Run: headless pygame with SDL's dummy video driver; simulated clock (each Clock.tick advances the game by its frame time, no real sleeping); random seed 0; keys injected as events and as key.get_pressed() state; no mouse input.
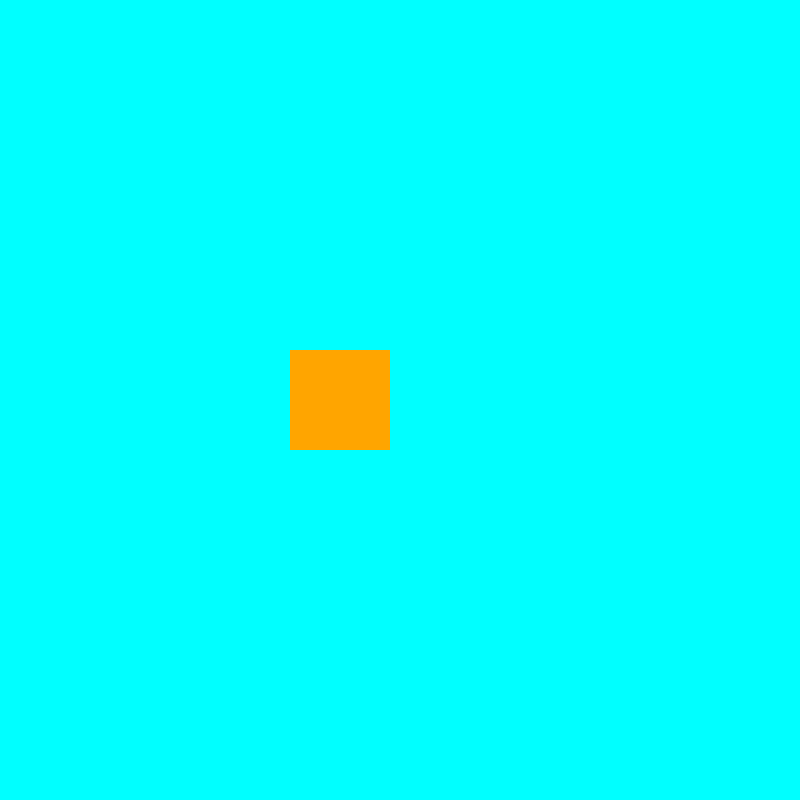
Frame 1 of 4 · flips 1–60 · no input
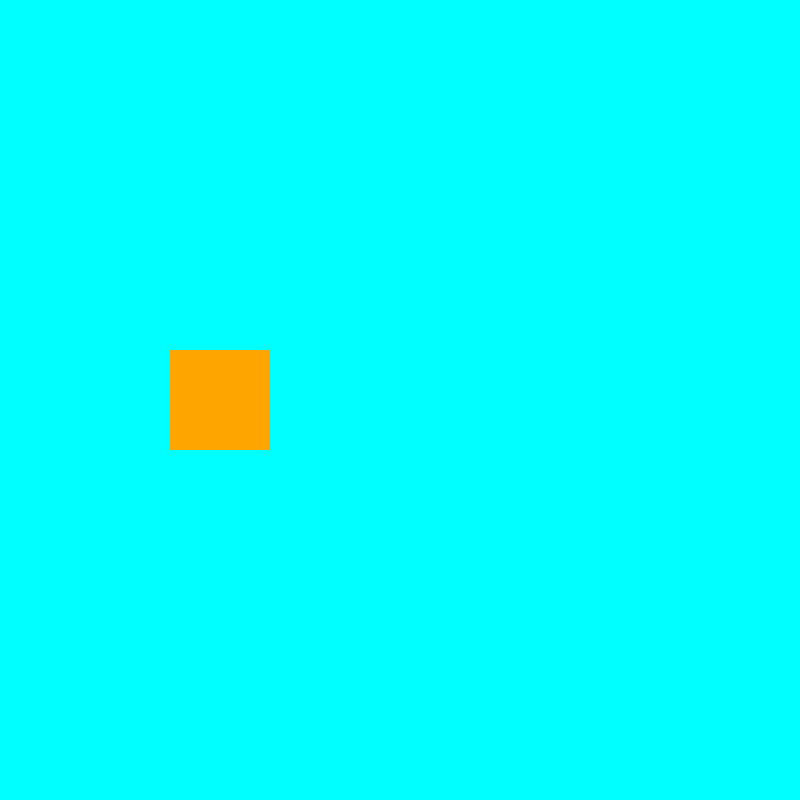
Frame 2 of 4 · flips 61–180 · tapped SPACE, RETURN · held RIGHT (→), D
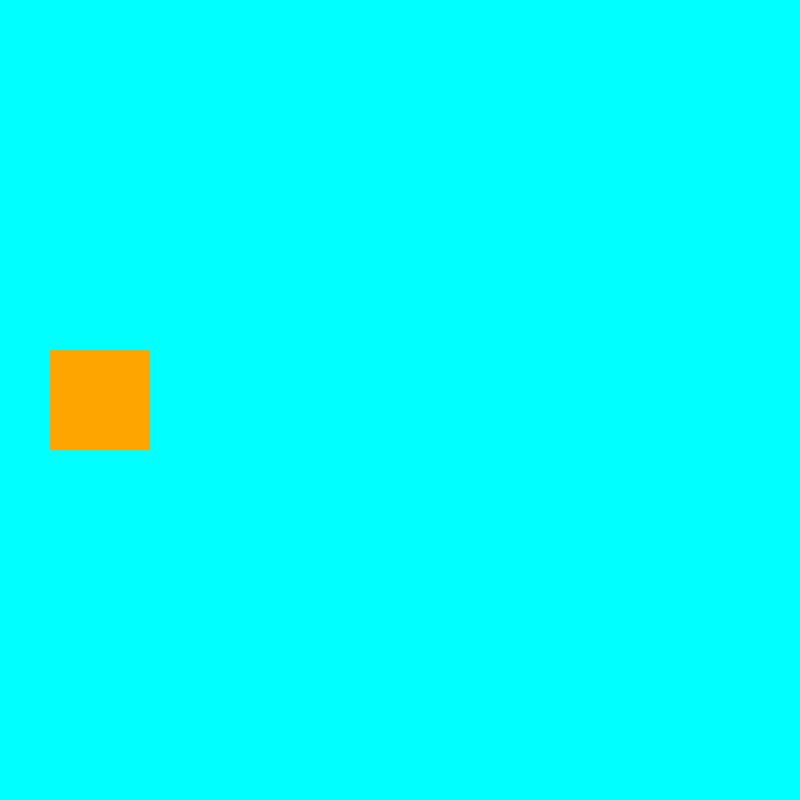
Frame 3 of 4 · flips 181–300 · held DOWN (↓), S
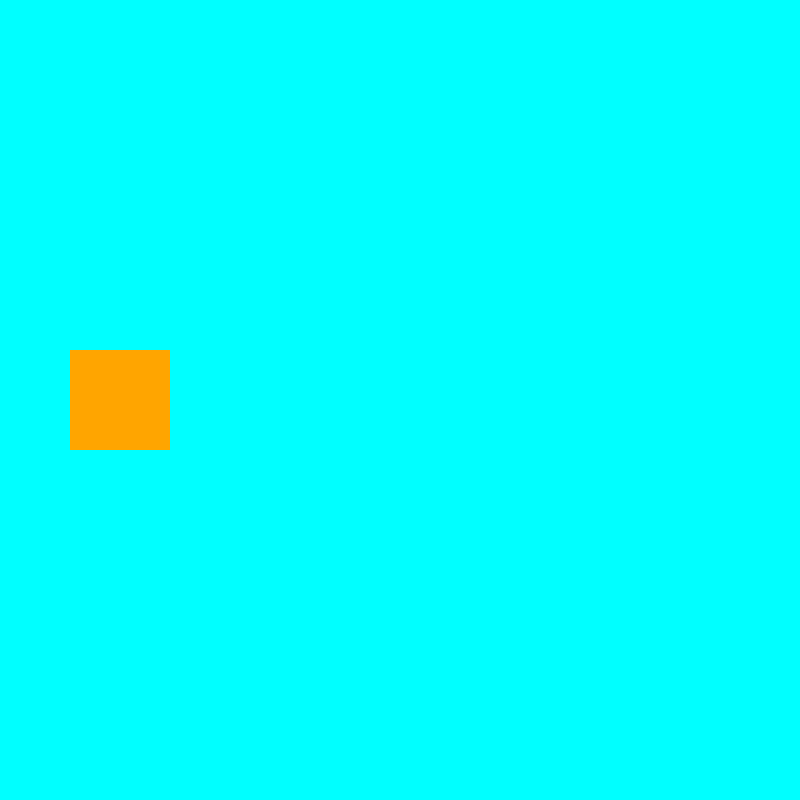
Frame 4 of 4 · flips 301–420 · held LEFT (←), A, UP (↑), W

The pygame program that drew these frames:

import pygame as pg

size = (800, 800)
screen = pg.display.set_mode(size)
# Заголовок окна
pg.display.set_caption('Движение')

# Создадим прямоугольник
small_rect = pg.Rect(0, 0, 60, 30)

# изменяем размеры прямоугольника
small_rect.size = (100, 100)

# изменяем расположение прямоугольника
small_rect.center = (size[0]//2, size[1]//2)


direction = 'left'

# Задаем FPS
fps = 60
clock = pg.time.Clock()


# Игровой цикл
running = True
while running:
    for event in pg.event.get():
        if event.type == pg.QUIT:
            running = False
    #--------------------------- 

    # Изменяем размер
    # small_rect.width += 1
    # small_rect.height += 1
    # small_rect.center = size[0]/2, size[1]/2
            
    # Движение

    if small_rect.right == size[0]:      
        direction = "left"
    if small_rect.left == 0:
        direction = "right"

    if direction == "right":
        small_rect.x += 1
    if direction == "left":
        small_rect.x -= 1
     



    # Заливка фона
    screen.fill("cyan")
    
    # Отрисовка прямоугольника
    pg.draw.rect(screen, "orange", small_rect)


    # Переключаем кадр
    pg.display.flip()
    clock.tick(fps)


pg.quit()
